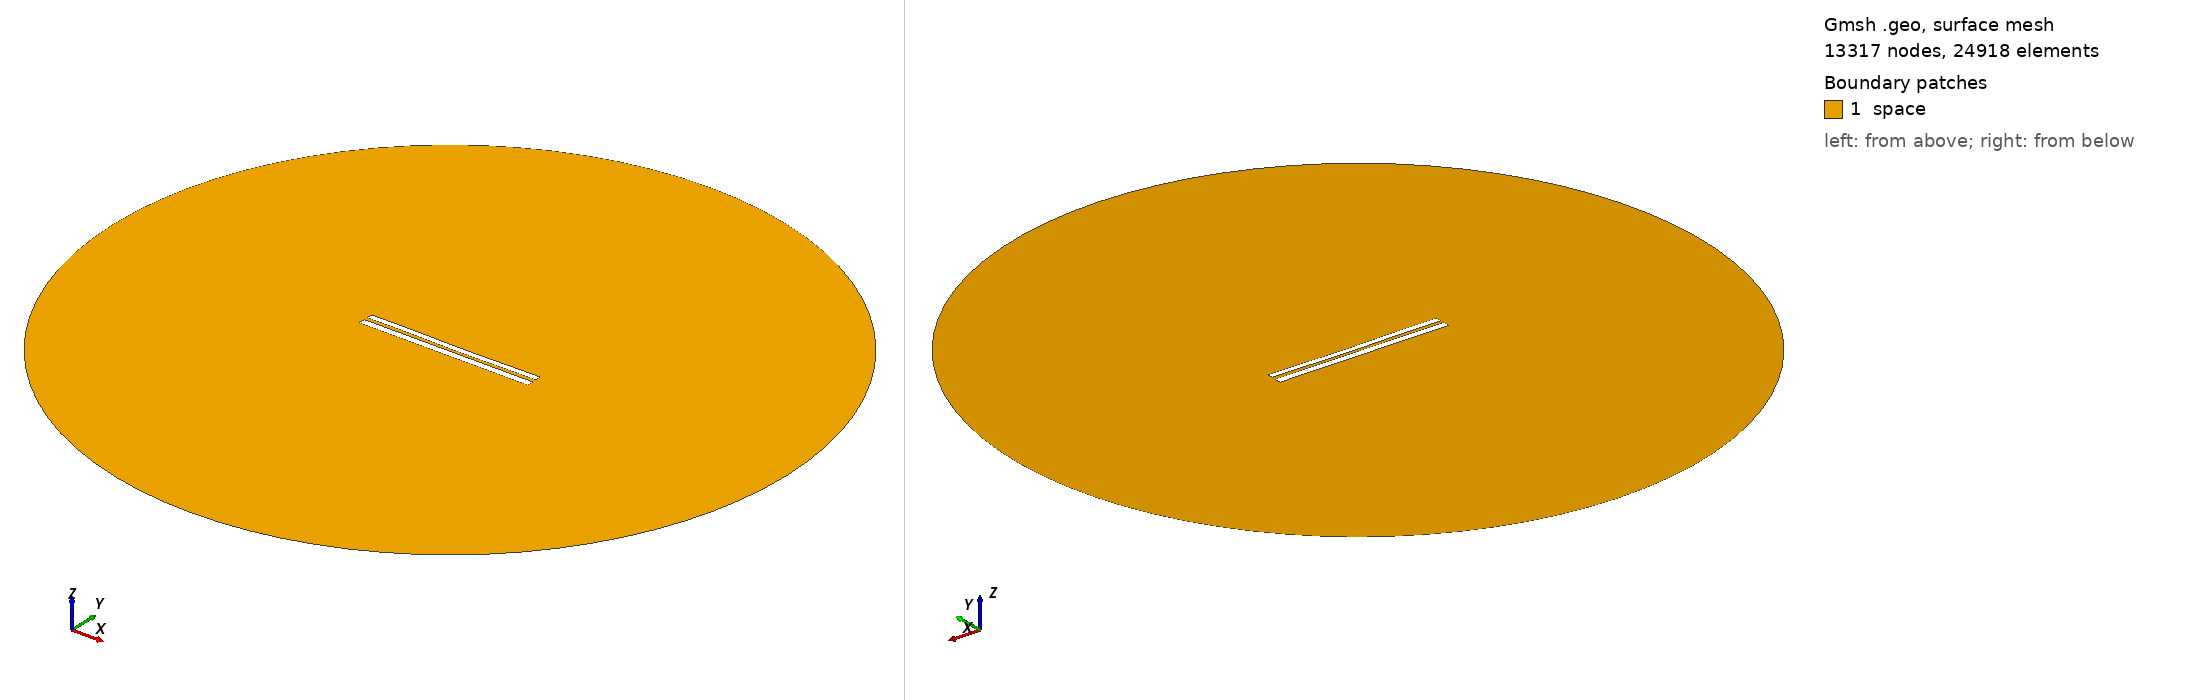

Gmsh geometry script, surface-meshed: 13317 nodes, 24918 surface elements. Boundary patches (legend numbers): 1 space. Left view from above one corner, right view from below the opposite corner. Legend entries are the model's physical surfaces. The drawing asked Gmsh for element sizes between 1% and 20% of the model's largest extent; the script's own settings can give other sizes.

=== 7644.geo (drawn) ===
//---------------------------------------
// Geometry kernel
//---------------------------------------

SetFactory("OpenCASCADE");



//---------------------------------------
// Parameters of the geometry
//---------------------------------------

// Overetch of the upper plate
overetch = 0.25;

// Distance between the plates
distance = 2.0;

// Discretization over the x axis (for the deformation)
nx = 50; 

// Length of the plate
L = 100 - overetch; 

// Number of modes
n = 4; 

// 1st mode coefficient
coeff(1) = -0.075;
beta(1) = 0.596864 * 3.1415926535 / L;

// 2nd mode coefficient
coeff(2) = -0.15;
beta(2) = 1.49418 * 3.1415926535 / L;

// 3rd mode coefficient
coeff(3) = 0.07499999999999998;
beta(3) = 2.50025 * 3.1415926535 / L;

// 4th mode coefficient
coeff(4) = 0.07499999999999998;
beta(4) = 3.49999 * 3.1415926535 / L;



//---------------------------------------
// Upper plate (deformed rectangle)
//---------------------------------------

// Coordiantes of the upper plate
xmin = -50;
xmax = 50 - overetch;

// Height of the upper plate
yheight = 4 - 2 * overetch;

// Indexes of the points
UpperID[] = {};
LowerID[] = {};
LeftID[] = {};
RightID[] = {};

// Point index
p = 1;

// Horizontal edges
For i In {1:nx}
    x = xmin + (i-1)*(xmax - xmin)/(nx-1);

    y_bottom = distance / 2 + overetch;
    For j In {1:n}
        C = (Cosh(beta(j)*L) + Cos(beta(j)*L)) / (Sinh(beta(j)*L) + Sin(beta(j)*L));
        y_bottom  = y_bottom + coeff(j) * (Cosh(beta(j)*(x+50)) - Cos(beta(j)*(x+50)) - C * (Sinh(beta(j)*(x+50)) - Sin(beta(j)*(x+50))));
    EndFor

    y_top = y_bottom + yheight;

    Point(p) = {x, y_top, 0, 1.0};
    UpperID[i] = p;
    p = p + 1;

    Point(p) = {x, y_bottom, 0, 1.0};
    LowerID[i] = p;
    p = p + 1;
EndFor

// Create point lists
UpperPts[] = {}; LowerPts[] = {};
For i In {1:nx}
  UpperPts[] += {UpperID[i]};
  LowerPts[] += {LowerID[i]};
EndFor

// Build splines
Spline(1) = {UpperPts[]};
Spline(2) = {LowerPts[]};
Line(3) = {LowerPts[nx-1], UpperPts[nx-1]};
Line(4) = {LowerPts[0], UpperPts[0]};

// Build the plane surface
Curve Loop(1) = {2, 3, -1, -4};
Plane Surface(1) = {1};



//---------------------------------------
// Lower plate (rectangle)
//---------------------------------------

// Vertices
Point(1001) = {-50, -1, 0, 1.0};
Point(1002) = { 50, -1, 0, 1.0};
Point(1003) = { 50,  -5, 0, 1.0};
Point(1004) = {-50,  -5, 0, 1.0};

// Edges
Line(5) = {1001, 1002};
Line(6) = {1002, 1003};
Line(7) = {1003, 1004};
Line(8) = {1004, 1001};

// Plane surface
Line Loop(2) = {5, 6, 7, 8};
Plane Surface(2) = {2}; 



//---------------------------------------
// Outer (fictious) boundary
//---------------------------------------

// Points
Point(1005) = {0, 0, 0};       // Center
Point(1006) = {200, 0, 0};     // Start point
Point(1007) = {0, 200, 0};     // 90 degrees
Point(1008) = {-200, 0, 0};    // 180 degrees
Point(1009) = {0, -200, 0};    // 270 degrees

// Circle arcs (each needs start, center, end)
Circle(9) = {1006, 1005, 1007};
Circle(10) = {1007, 1005, 1008};
Circle(11) = {1008, 1005, 1009};
Circle(12) = {1009, 1005, 1006};

// Plane surface for the entire domain
Curve Loop(3) = {9, 10, 11, 12};
Surface(3) = {3};

// Subtract the plates from the whole domain to obtain the actual domain where we want to solve the equations
BooleanDifference{ Surface{3}; Delete; }{ Surface{1}; Surface{2}; Delete; }




//---------------------------------------
// Transfinite Lines/Curves
//---------------------------------------

// Set the number of points on the boundaries
r = 7;

// Plates
Transfinite Curve {1, 2} = 50*r Using Progression 1;
Transfinite Curve {3, 4} = 2*r Using Progression 1;
Transfinite Line {5, 7} = 50*r Using Progression 1;
Transfinite Line {6, 8} = 2*r Using Progression 1;

// Outer boundary
Transfinite Line {9, 10, 11, 12} = 20 Using Progression 1;



//---------------------------------------
// Physical groups
//---------------------------------------                

// Physical curves (boundaries)
Physical Line("force_segment", 10) = {2};
Physical Line("upper_plate", 11) = {1, 3, 4};
Physical Line("lower_plate", 12) = {5, 6, 7, 8};
Physical Line("boundary", 20) = {9, 10, 11, 12};

// Physical Surfaces
Physical Surface("space", 30) = {3};



//---------------------------------------
// 6. Generate the Mesh
//---------------------------------------

// 2D mesh generation
Mesh 2;
